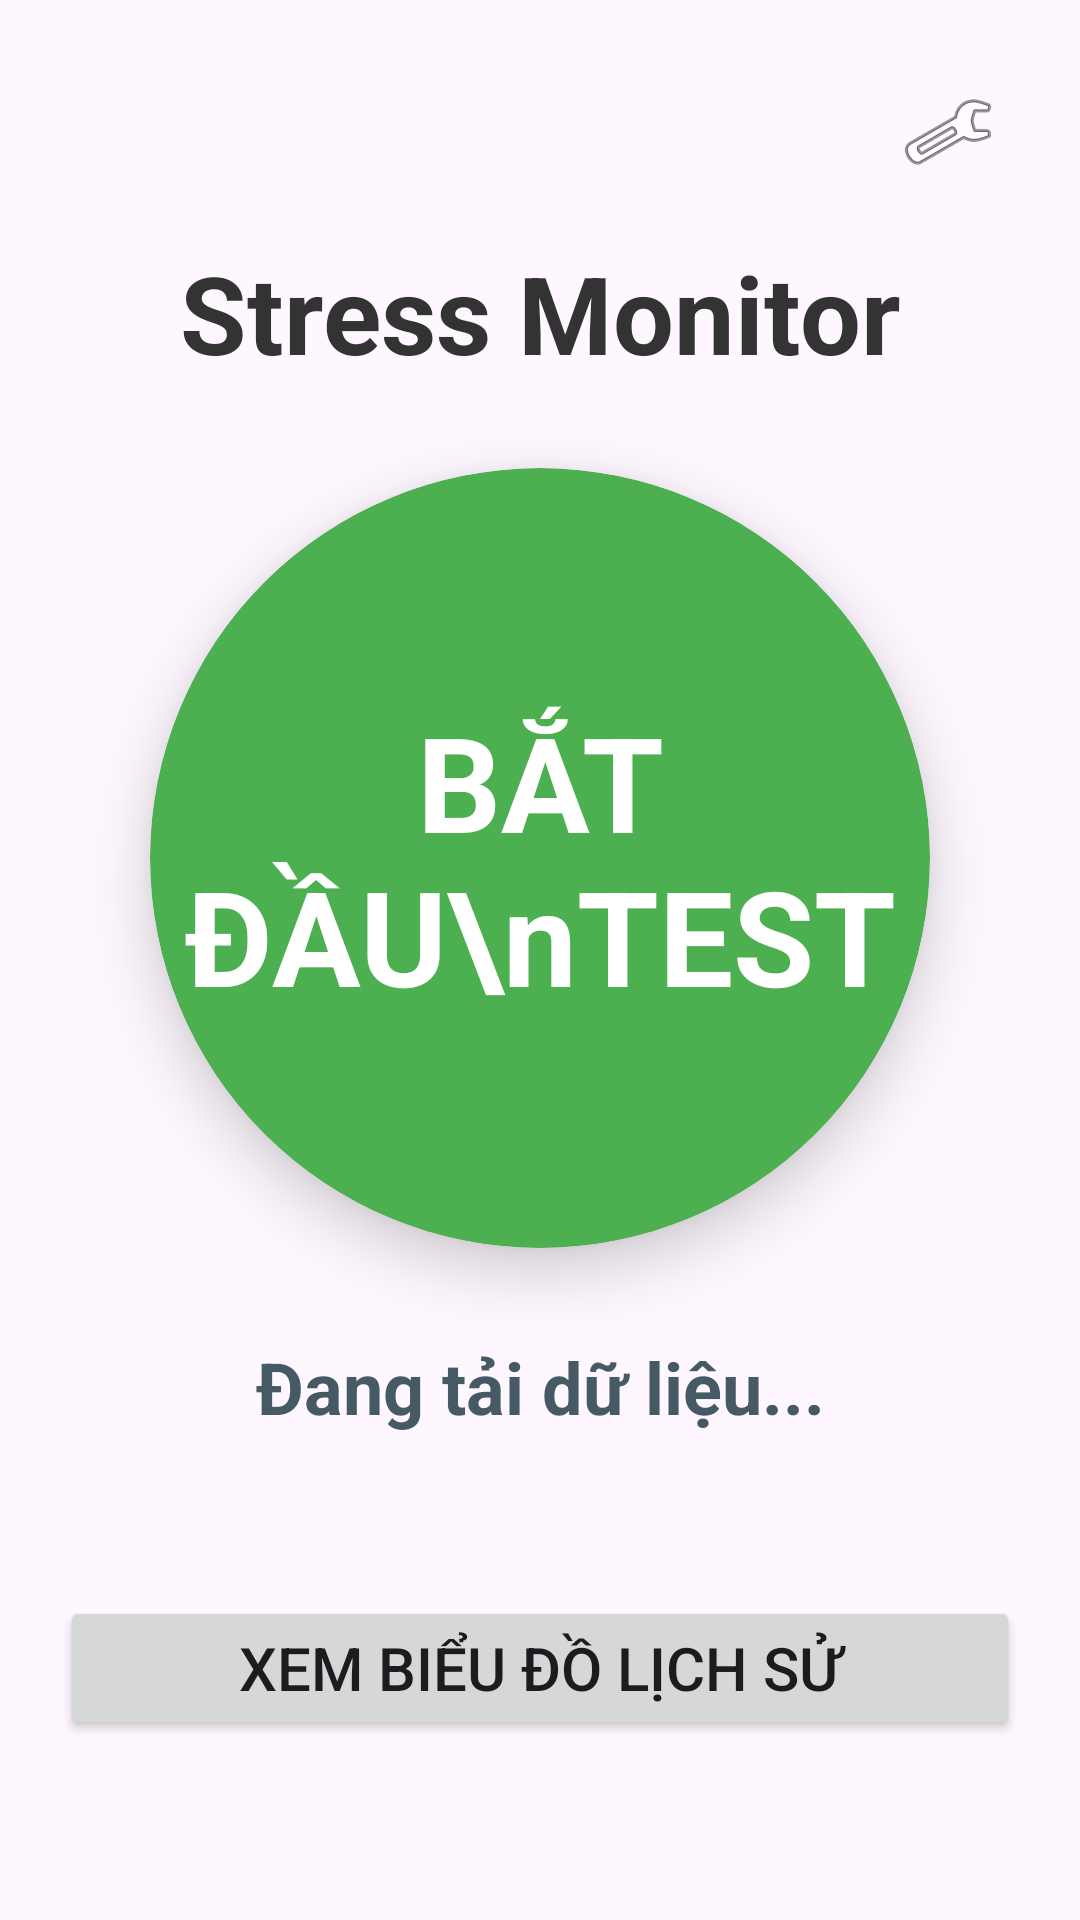

Android layout source for this screen:
<!-- AndroidManifest.xml: application theme Theme.FProject -->
<!-- res/layout/activity_main.xml -->
<?xml version="1.0" encoding="utf-8"?>
<androidx.constraintlayout.widget.ConstraintLayout xmlns:android="http://schemas.android.com/apk/res/android"
    xmlns:app="http://schemas.android.com/apk/res-auto"
    xmlns:tools="http://schemas.android.com/tools"
    android:layout_width="match_parent"
    android:layout_height="match_parent"
    android:padding="20dp"
    android:fitsSystemWindows="true"
    tools:context=".activity.MainActivity">

    <ImageButton
        android:id="@+id/btnSettings"
        android:layout_width="48dp"
        android:layout_height="48dp"
        android:src="@android:drawable/ic_menu_preferences"
        android:background="?attr/selectableItemBackgroundBorderless"
        app:layout_constraintTop_toTopOf="parent"
        app:layout_constraintEnd_toEndOf="parent" />

    <TextView
        android:id="@+id/tvAppTitle"
        android:layout_width="wrap_content"
        android:layout_height="wrap_content"
        android:text="Stress Monitor"
        android:textSize="36sp"
        android:textStyle="bold"
        android:textColor="#333333"
        app:layout_constraintTop_toTopOf="parent"
        app:layout_constraintStart_toStartOf="parent"
        app:layout_constraintEnd_toEndOf="parent"
        android:layout_marginTop="60dp"/>

    <androidx.cardview.widget.CardView
        android:id="@+id/btnStartSurvey"
        android:layout_width="260dp"
        android:layout_height="260dp"
        app:cardCornerRadius="130dp"
        app:cardBackgroundColor="#4CAF50"
        app:cardElevation="12dp"
        app:layout_constraintVertical_bias="0.4"
        app:layout_constraintBottom_toBottomOf="parent"
        app:layout_constraintTop_toTopOf="parent"
        app:layout_constraintStart_toStartOf="parent"
        app:layout_constraintEnd_toEndOf="parent">

        <TextView
            android:layout_width="wrap_content"
            android:layout_height="wrap_content"
            android:text="BẮT ĐẦU\nTEST"
            android:gravity="center"
            android:textColor="#FFFFFF"
            android:textSize="44sp"
            android:textStyle="bold"
            android:layout_gravity="center"/>
    </androidx.cardview.widget.CardView>

    <TextView
        android:id="@+id/tvSummary"
        android:layout_width="match_parent"
        android:layout_height="wrap_content"
        android:text="Đang tải dữ liệu..."
        android:gravity="center"
        android:textSize="24sp"
        android:textStyle="bold"
        android:textColor="#455A64"
        android:background="@android:color/transparent"
        app:layout_constraintTop_toBottomOf="@+id/btnStartSurvey"
        android:layout_marginTop="30dp"
        app:layout_constraintStart_toStartOf="parent"
        app:layout_constraintEnd_toEndOf="parent"/>

    <Button
        android:id="@+id/btnViewHistory"
        android:layout_width="match_parent"
        android:layout_height="wrap_content"
        android:text="Xem biểu đồ lịch sử"
        android:layout_marginBottom="40dp"
        android:textSize="60px"
        app:layout_constraintBottom_toBottomOf="parent"/>

</androidx.constraintlayout.widget.ConstraintLayout>
<!-- resources referenced by this layout -->
<resources>
  <style name="Theme.FProject" parent="Base.Theme.FProject" />
  <style name="Base.Theme.FProject" parent="Theme.Material3.DayNight.NoActionBar">
          
          
      </style>
</resources>
